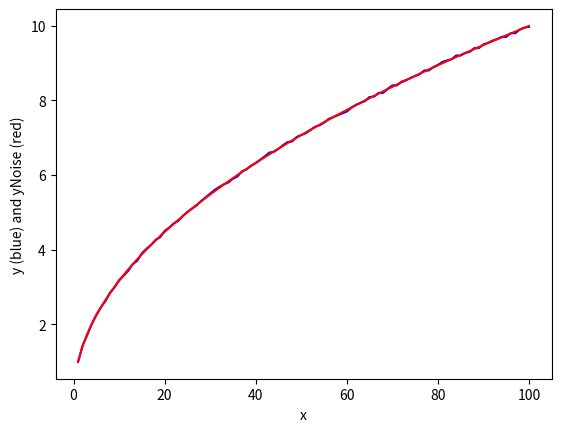

Python code for this plot:
import matplotlib.pyplot as plt
import numpy as np
from scipy import stats
from scipy.optimize import curve_fit

# x_data = np.array([
#     71.138, 244.29729, 349.70953, 431.4371, 500.0021, 560.084, 614.22815, 663.7636, 709.3182, 752.1256, 792.2629,
#     830.2825, 866.0309, 900.13336, 933.0144, 964.46924, 994.8197, 1023.2174, 1052.7523, 1079.5145, 1105.6735,
#     1130.7849, 1155.9775, 1179.4, 1203.5927, 1226.8718, 1248.44, 1269.625, 1292.4286, 1313.4478, 1333.4154, 1352.4603,
#     1371.8853, 1391.4576, 1413.4656, 1429.875, 1447.9814, 1465.7358, 1483.8628, 1500.16, 1518.4897, 1534.3334,
#     1552.1702, 1565.8223, 1582.25, 1596.6046, 1613.3334, 1628.3096, 1644.6097, 1659.225, 1673.4359, 1686.5264, 1702.5,
#     1716.6757, 1730.0278, 1743.0571, 1757.1143, 1771.1177, 1784.6471, 1796.2122, 1807.3125, 1821.75, 1832.6129,
#     1846.8387, 1857.9333, 1873.1, 1882.5172, 1896.3103, 1910.3793, 1918.1072, 1931.75, 1942., 1953.2593, 1966.3704,
#     1976.4615, 1986.5, 1999.8462, 2008.24, 2019.72, 2030.0, 2039.2916, 2049.875, 2061.0417, 2066.1738, 2079.2173,
#     2091.5652, 2107.9565, 2110.8635, 2119.1365, 2132.8635, 2136., 2150.0476, 2158.8096, 2169.762, 2182.1904, 2184.75,
#     2197.5, 2208.25, 2218.05, 2229.3])
#
# y_data = np.array([
#     4.2071075, 10.871503, 15.700845, 19.982838, 24.854362, 27.80242, 32.25932, 35.96926, 39.866123, 44.01076, 46.931053,
#     51.25696, 55.140606, 58.702488, 61.113293, 65.117905, 68.66276, 71.3804, 74.75307, 77.59679, 80.52035, 83.91699,
#     86.75006, 89.16108, 92.98994, 96.424194, 98.99, 101.97417, 104.23416, 106.94542, 110.55996, 111.28953, 114.85345,
#     117.166016, 120.518166, 122.210884, 125.15021, 127.27213, 130.5845, 133.47424, 136.40114, 138.0254, 139.36136,
#     142.79547, 146.08157, 148.84503, 150.99884, 152.80637, 154.20099, 156.23212, 159.61072, 162.37656, 163.55263,
#     165.74255, 168.47543, 171.81483, 172.28809, 174.19238, 174.8971, 179.6579, 182.44029, 183.06096, 185.71739,
#     187.63383, 190.73035, 191.9485, 194.93547, 195.9592, 197.12701, 200.64241, 201.60951, 206.49509, 207.92209,
#     208.37772, 213.59149, 214.53873, 216.9558, 221.94743, 222.98494, 223.01193, 228.26437, 226.67401, 227.55649,
#     230.58464, 232.48636, 233.47095, 234.86934, 237.09114, 237.0992, 238.41586, 243.28409, 247.03722, 244.96251,
#     244.00916, 246.03593, 251.43822, 252.23927, 252.15526, 252.76006, 253.76566])

x_data = np.array([
    1,
    2,
    3,
    4,
    5,
    6,
    7,
    8,
    9,
    10,
    11,
    12,
    13,
    14,
    15,
    16,
    17,
    18,
    19,
    20,
    21,
    22,
    23,
    24,
    25,
    26,
    27,
    28,
    29,
    30,
    31,
    32,
    33,
    34,
    35,
    36,
    37,
    38,
    39,
    40,
    41,
    42,
    43,
    44,
    45,
    46,
    47,
    48,
    49,
    50,
    51,
    52,
    53,
    54,
    55,
    56,
    57,
    58,
    59,
    60,
    61,
    62,
    63,
    64,
    65,
    66,
    67,
    68,
    69,
    70,
    71,
    72,
    73,
    74,
    75,
    76,
    77,
    78,
    79,
    80,
    81,
    82,
    83,
    84,
    85,
    86,
    87,
    88,
    89,
    90,
    91,
    92,
    93,
    94,
    95,
    96,
    97,
    98,
    99,
    100,
])

y_data = np.array([
    0.99,
    1.43,
    1.71,
    2.01,
    2.25,
    2.45,
    2.62,
    2.84,
    2.99,
    3.18,
    3.3,
    3.43,
    3.61,
    3.7,
    3.9,
    4.02,
    4.12,
    4.26,
    4.33,
    4.5,
    4.59,
    4.7,
    4.77,
    4.9,
    5.01,
    5.1,
    5.18,
    5.3,
    5.4,
    5.5,
    5.6,
    5.68,
    5.75,
    5.8,
    5.9,
    5.96,
    6.1,
    6.15,
    6.25,
    6.32,
    6.41,
    6.5,
    6.6,
    6.62,
    6.7,
    6.8,
    6.88,
    6.9,
    7.02,
    7.07,
    7.12,
    7.2,
    7.29,
    7.33,
    7.4,
    7.5,
    7.55,
    7.6,
    7.65,
    7.7,
    7.8,
    7.88,
    7.93,
    7.98,
    8.09,
    8.1,
    8.2,
    8.2,
    8.31,
    8.4,
    8.4,
    8.5,
    8.54,
    8.6,
    8.65,
    8.7,
    8.8,
    8.8,
    8.89,
    8.95,
    9.03,
    9.07,
    9.1,
    9.2,
    9.2,
    9.27,
    9.3,
    9.4,
    9.4,
    9.5,
    9.54,
    9.6,
    9.64,
    9.7,
    9.7,
    9.8,
    9.8,
    9.9,
    9.95,
    9.97,
])


def func(x, a, b):
    return a + x ** b


lin_reg_1 = stats.linregress(x_data, y_data)
lin_reg_2 = stats.linregress(np.log10(x_data), np.log10(y_data))
nonlin_reg_1, pcov1 = curve_fit(func, x_data, y_data, p0=(0.0, 1.0), method='lm')
nonlin_reg_2, pcov2 = curve_fit(func, np.log10(x_data), np.log10(y_data), p0=(0.0, 1.0), method='lm')

residuals = y_data - func(x_data, *nonlin_reg_1)
ss_res = np.sum(residuals**2)
ss_tot = np.sum((y_data - np.mean(y_data))**2)
r_squared = 1 - (ss_res / ss_tot)

x = np.linspace(x_data.min(), x_data.max(), num=100)
y = func(x, nonlin_reg_1[0], nonlin_reg_1[1])

# Plot the original signal and overlay the noisy signal to show the scale of the noise
plt.plot(x_data, y_data, 'b')
plt.plot(x, y, 'r')
plt.xlabel('x')
plt.ylabel('y (blue) and yNoise (red)')
plt.show()

#
#
# # function for genetic algorithm to minimize (sum of squared error)
# def sum_of_squared_error(parameter_tuple):
#     warnings.filterwarnings("ignore")  # do not print warnings by genetic algorithm
#     val = func(x_data, *parameter_tuple)
#     return numpy.sum((y_data - val) ** 2.0)
#
#
# def generate_initial_parameters():
#     # min and max used for bounds
#     max_x = max(x_data)
#     min_x = min(x_data)
#     max_y = max(y_data)
#     min_y = min(y_data)
#
#     parameter_bounds = [[min_x, max_x], [min_x, max_x], [min_y, max_y]]
#
#     # "seed" the numpy random number generator for repeatable results
#     result = differential_evolution(sum_of_squared_error, parameter_bounds, seed=3)
#     return result.x
#
#
# # generate initial parameter values
# geneticParameters = generate_initial_parameters()
#
# # curve fit the test data
# fittedParameters, pcov = curve_fit(func, x_data, y_data, geneticParameters)
#
# print('Parameters', fittedParameters)
#
# modelPredictions = func(x_data, *fittedParameters)
#
# absError = modelPredictions - y_data
#
# SE = numpy.square(absError)  # squared errors
# MSE = numpy.mean(SE)  # mean squared errors
# RMSE = numpy.sqrt(MSE)  # Root Mean Squared Error, RMSE
# Rsquared = 1.0 - (numpy.var(absError) / numpy.var(y_data))
# print('RMSE:', RMSE)
# print('R-squared:', Rsquared)
#
#
# ##########################################################
# # graphics output section
# def model_and_scatter_plot(graph_width, graph_height):
#     f = plt.figure(figsize=(graph_width / 100.0, graph_height / 100.0), dpi=100)
#     axes = f.add_subplot(111)
#
#     # first the raw data as a scatter plot
#     axes.plot(x_data, y_data, 'D')
#
#     # create data for the fitted equation plot
#     x_model = numpy.linspace(min(x_data), max(x_data))
#     # x_model = numpy.linspace(-10000, 10000)
#     y_model = func(x_model, *fittedParameters)
#
#     # now the model as a line plot
#     axes.plot(x_model, y_model)
#
#     axes.set_xlabel('X Data')  # X axis data label
#     axes.set_ylabel('Y Data')  # Y axis data label
#
#     plt.show()
#     plt.close('all')  # clean up after using pyplot
#
#
# model_and_scatter_plot(800, 600)
